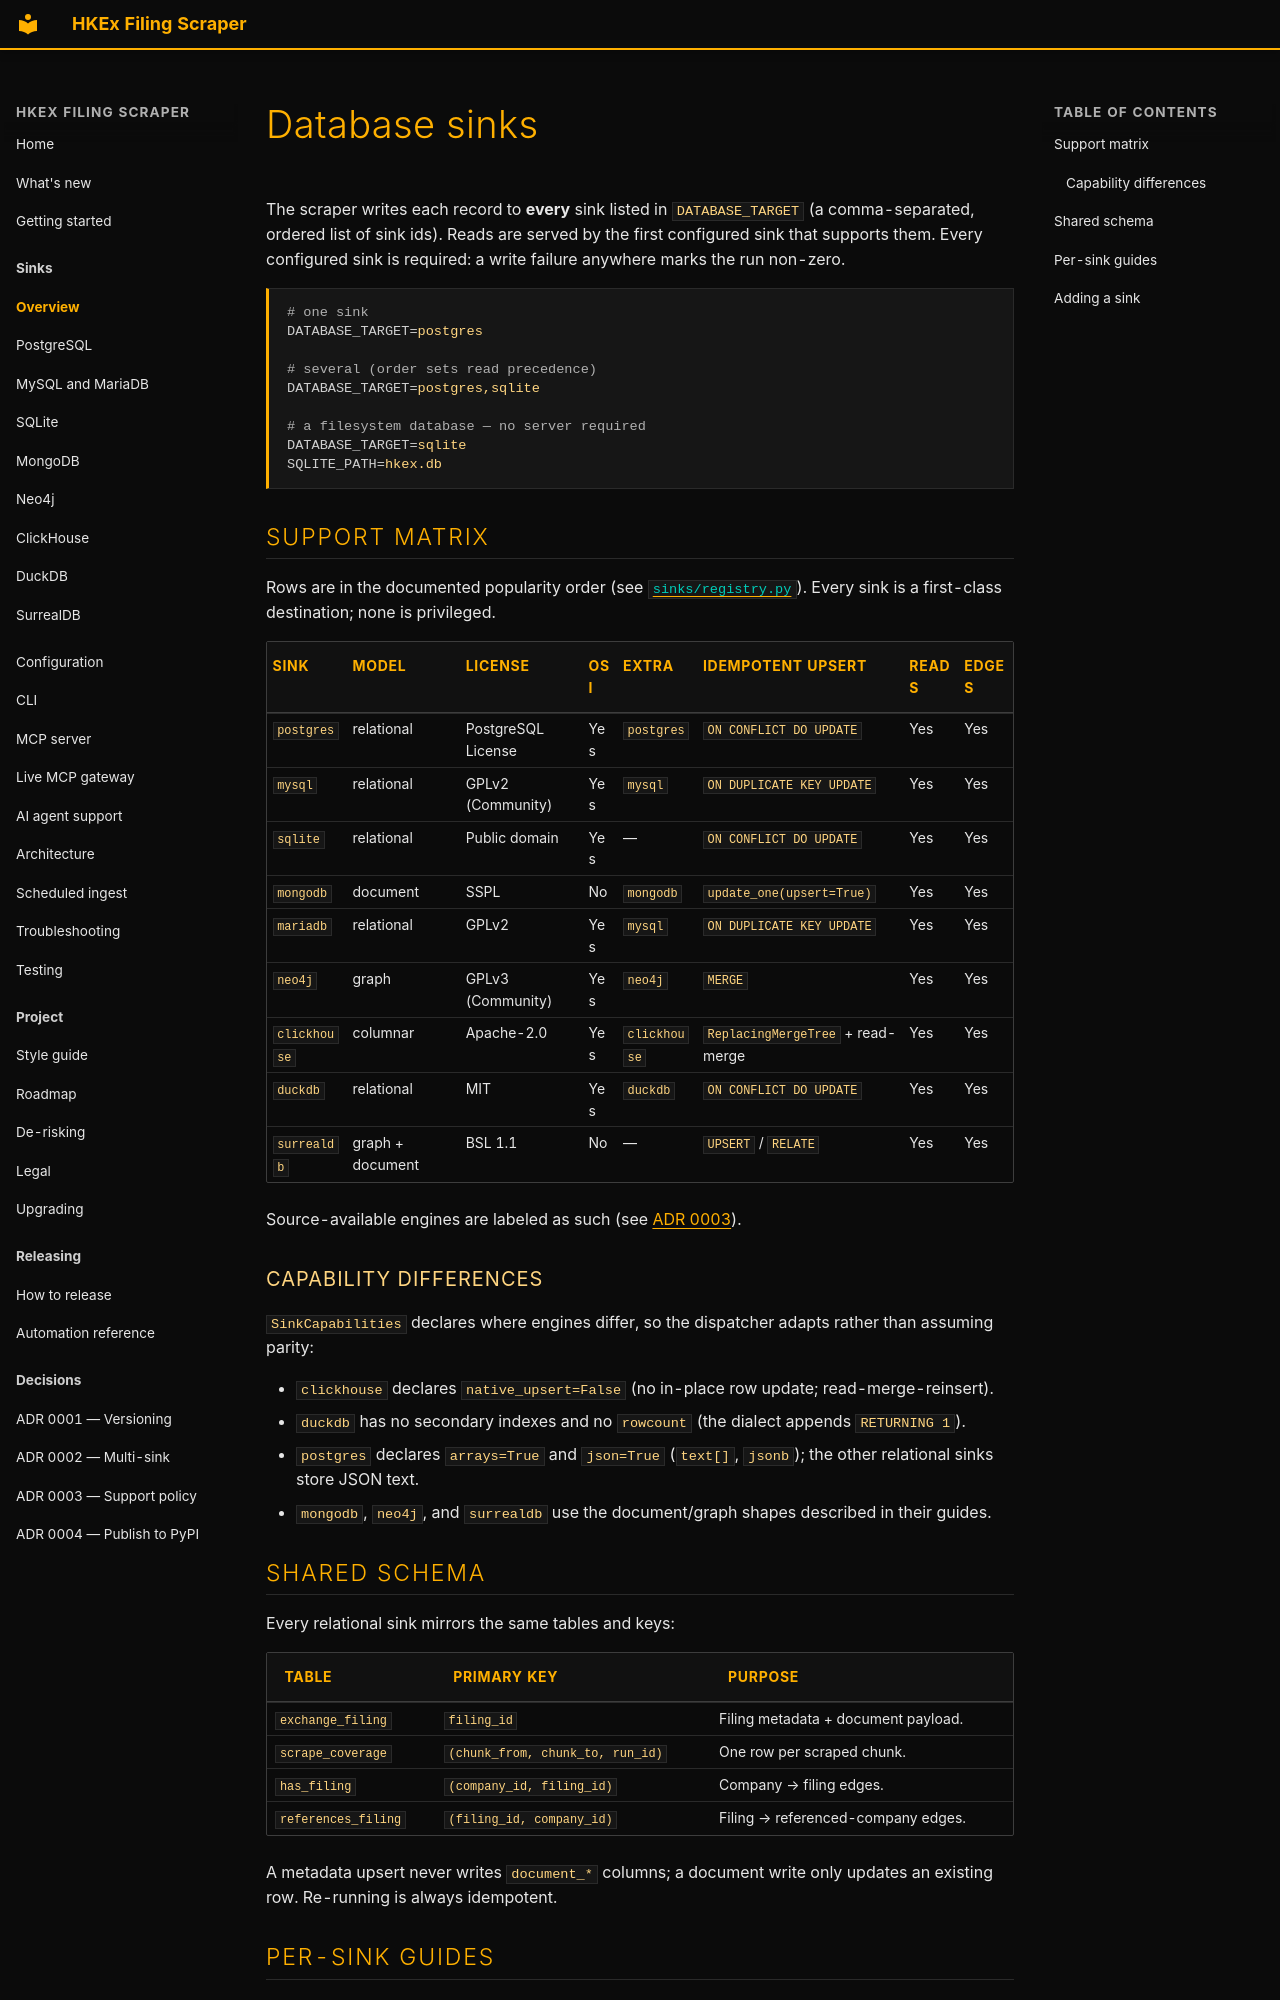

repository: simonmak-ascent/hkex-filing-scraper · page: sinks/index.html · generator: mkdocs

---
description: "Support matrix for every HKEx Filing Scraper sink — licenses, capability differences, and per-engine notes."
---

# Database sinks

The scraper writes each record to **every** sink listed in `DATABASE_TARGET` (a
comma-separated, ordered list of sink ids). Reads are served by the first configured sink
that supports them. Every configured sink is required: a write failure anywhere marks the
run non-zero.

```bash
# one sink
DATABASE_TARGET=postgres

# several (order sets read precedence)
DATABASE_TARGET=postgres,sqlite

# a filesystem database — no server required
DATABASE_TARGET=sqlite
SQLITE_PATH=hkex.db
```

## Support matrix

Rows are in the documented popularity order (see
[`sinks/registry.py`](https://github.com/simonmak-ascent/hkex-filing-scraper/blob/main/src/hkex_scraper/sinks/registry.py)). Every sink is a first-class
destination; none is privileged.

| Sink | Model | License | OSI | Extra | Idempotent upsert | Reads | Edges |
| ---- | ----- | ------- | --- | ----- | ----------------- | ----- | ----- |
| `postgres` | relational | PostgreSQL License | Yes | `postgres` | `ON CONFLICT DO UPDATE` | Yes | Yes |
| `mysql` | relational | GPLv2 (Community) | Yes | `mysql` | `ON DUPLICATE KEY UPDATE` | Yes | Yes |
| `sqlite` | relational | Public domain | Yes | — | `ON CONFLICT DO UPDATE` | Yes | Yes |
| `mongodb` | document | SSPL | No | `mongodb` | `update_one(upsert=True)` | Yes | Yes |
| `mariadb` | relational | GPLv2 | Yes | `mysql` | `ON DUPLICATE KEY UPDATE` | Yes | Yes |
| `neo4j` | graph | GPLv3 (Community) | Yes | `neo4j` | `MERGE` | Yes | Yes |
| `clickhouse` | columnar | Apache-2.0 | Yes | `clickhouse` | `ReplacingMergeTree` + read-merge | Yes | Yes |
| `duckdb` | relational | MIT | Yes | `duckdb` | `ON CONFLICT DO UPDATE` | Yes | Yes |
| `surrealdb` | graph + document | BSL 1.1 | No | — | `UPSERT` / `RELATE` | Yes | Yes |

Source-available engines are labeled as such (see
[ADR 0003](../adr/0003-sink-support-policy.md)).

### Capability differences

`SinkCapabilities` declares where engines differ, so the dispatcher adapts rather than
assuming parity:

- `clickhouse` declares `native_upsert=False` (no in-place row update; read-merge-reinsert).
- `duckdb` has no secondary indexes and no `rowcount` (the dialect appends `RETURNING 1`).
- `postgres` declares `arrays=True` and `json=True` (`text[]`, `jsonb`); the other relational
  sinks store JSON text.
- `mongodb`, `neo4j`, and `surrealdb` use the document/graph shapes described in their guides.
